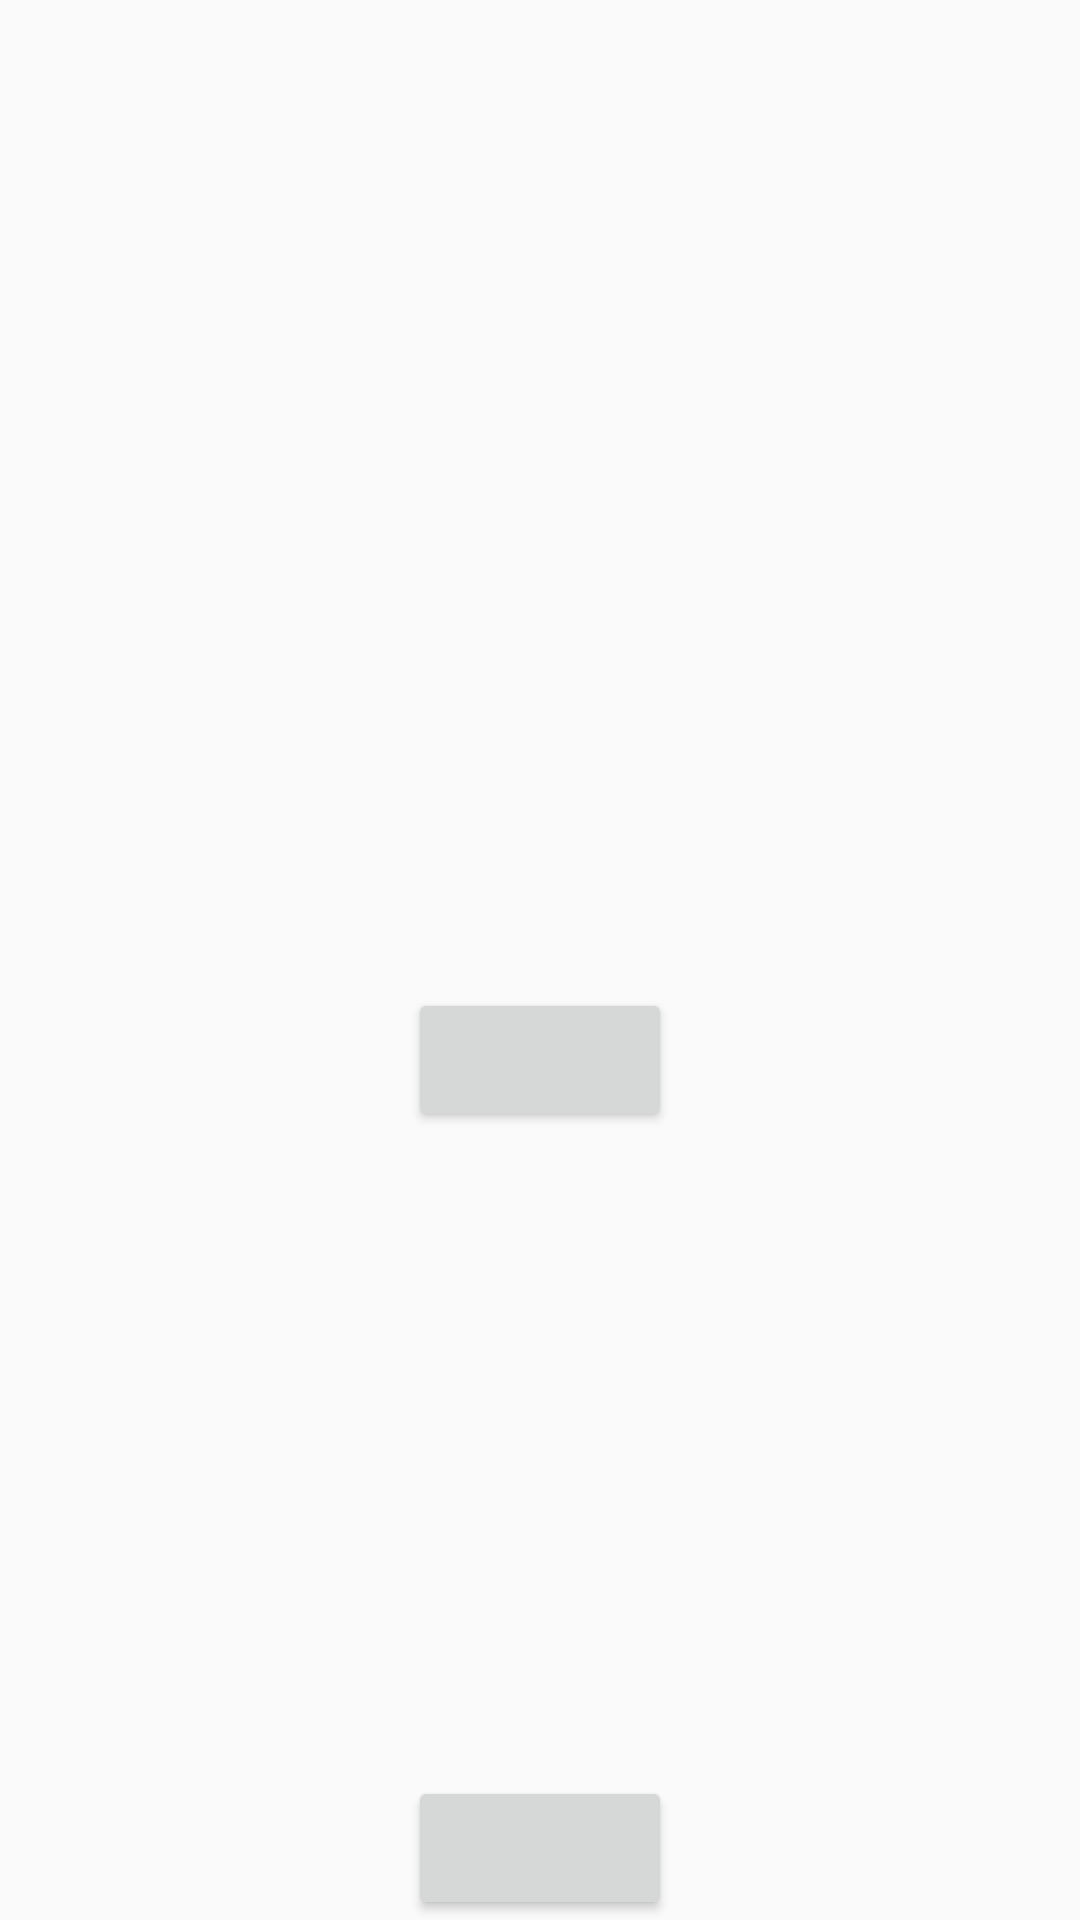

This screen was rendered from an Android layout file. Write that file and the resources it references.
<!-- AndroidManifest.xml: application theme AppTheme -->
<!-- res/layout/activity_main.xml -->
<?xml version="1.0" encoding="utf-8"?>
<RelativeLayout
    xmlns:android="http://schemas.android.com/apk/res/android"
    xmlns:app="http://schemas.android.com/apk/res-auto"
    xmlns:tools="http://schemas.android.com/tools"
    android:layout_width="match_parent"
    android:layout_height="match_parent"
    tools:context="com.siddharth.firstkotlin.MainActivity">

    <TextView
        android:id="@+id/textView_heading"
        style="@style/wrap_wrap"
        android:layout_centerInParent="true"/>

    <Button
        android:id="@+id/button_show"
        style="@style/wrap_wrap"
        android:layout_centerInParent="true"
        android:layout_below="@+id/textView_heading"
        android:layout_marginTop="@dimen/dimen_10dp"/>

    <Button
        android:id="@+id/button_nextactivity"
        style="@style/wrap_wrap"
        android:layout_alignParentBottom="true"
        android:layout_centerHorizontal="true"
        android:layout_marginBottom="@dimen/dimen_10dp"/>


</RelativeLayout>
<!-- resources referenced by this layout -->
<resources>
  <style name="wrap_wrap">
          <item name="android:layout_width">wrap_content</item>
          <item name="android:layout_height">wrap_content</item>
      </style>
  <style name="AppTheme" parent="Theme.AppCompat.Light.DarkActionBar">
          
          <item name="colorPrimary">@color/colorPrimary</item>
          <item name="colorPrimaryDark">@color/colorPrimaryDark</item>
          <item name="colorAccent">@color/colorAccent</item>
      </style>
  <!-- not gathered from this repository: default colours our renderer supplied (Android Studio template values) -->
  <color name="colorPrimary">#FF6200EE</color>
  <color name="colorPrimaryDark">#FF3700B3</color>
  <color name="colorAccent">#FF03DAC5</color>
</resources>
